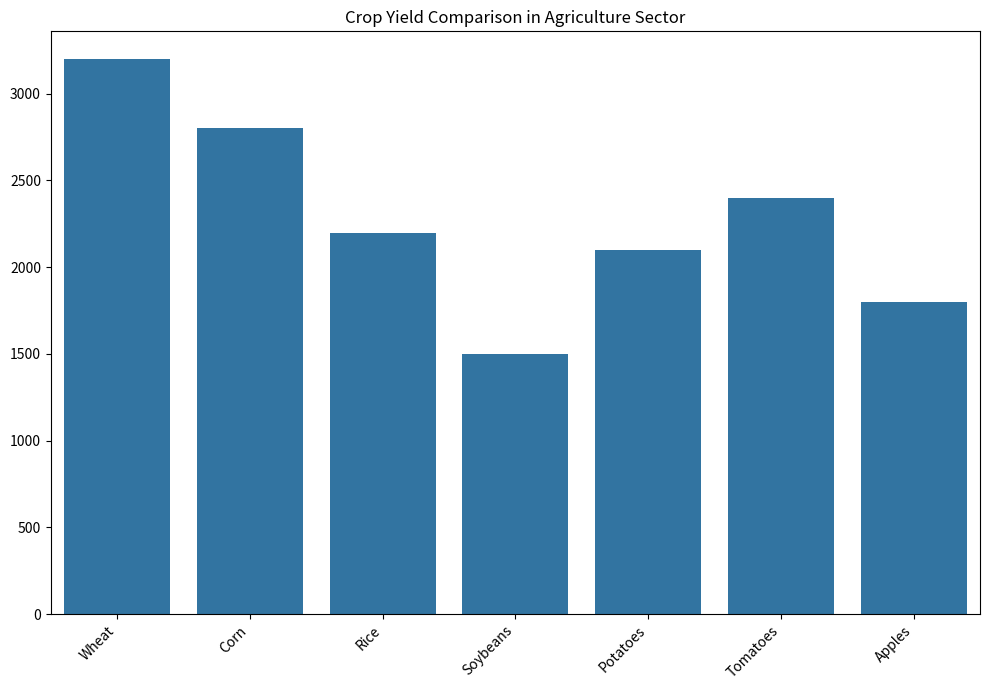

This figure's Python source: (Note: this script raises an exception after producing the figure.)
import matplotlib.pyplot as plt
import seaborn as sns

# Given data
data_labels = ["Yield (metric tons)"]
line_labels = ["Wheat", "Corn", "Rice", "Soybeans", "Potatoes", "Tomatoes", "Apples"]
data = [3200, 2800, 2200, 1500, 2100, 2400, 1800]

# Create a new figure with specified figure size
plt.figure(figsize=(10, 7))
ax = plt.subplot()

# Create a histogram
sns.barplot(x=line_labels, y=data)

# Set aesthetic properties
ax.set_title('Crop Yield Comparison in Agriculture Sector')
ax.set_xticks(range(len(line_labels)))
ax.set_xticklabels(line_labels, rotation=45, ha="right")

# Automatically adjust subplot params so that the subplot(s) fits in to the figure area
plt.tight_layout()

# Save the figure
save_path = '/cpfs01/shared/ADLab/datasets/chart_large_simulation_liuqi/histogram/png/7.png'
plt.savefig(save_path, format='png')

# Clear the current figure state to avoid overlap with future plots
plt.clf()
